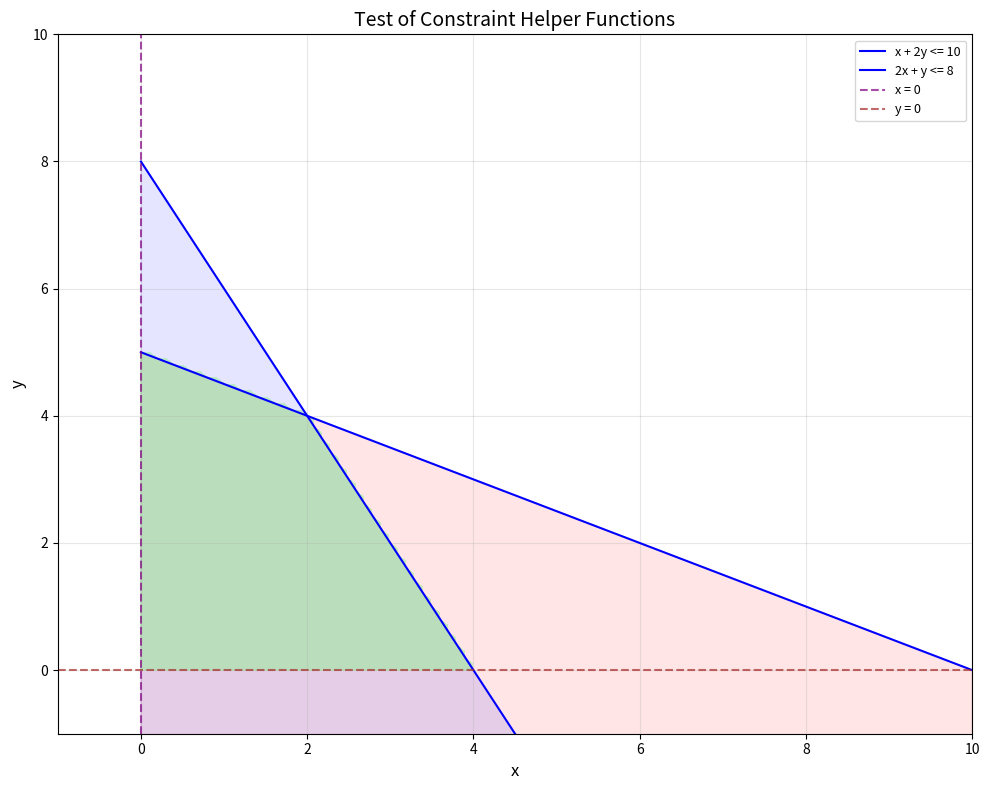

Write Python code to recreate this figure. (Note: this script raises an exception after producing the figure.)
"""
Constraint Visualizer Helper
Creates reusable constraint plotting functions for the team

Bryan's Role:
- Create reusable constraint helper functions for the team
- Provide functions for plotting lines, inequalities, and feasible regions
- Support Deep's 2D visualization with constraint plotting utilities
"""

import numpy as np
import matplotlib.pyplot as plt

def plot_line(ax, x_range, slope, intercept, label, linestyle='-', color='blue'):
    """
    Plot a line y = slope*x + intercept over x_range
    
    Parameters:
    -----------
    ax : matplotlib.axes.Axes
        The axes to plot on
    x_range : tuple
        (min, max) for x values
    slope : float
        Slope of the line
    intercept : float
        y-intercept of the line
    label : str
        Label for the line (for legend)
    linestyle : str
        Line style ('-', '--', ':', etc.)
    color : str
        Color of the line
    
    Returns:
    --------
    ax : matplotlib.axes.Axes
        The axes with the line plotted
    """
    x = np.linspace(x_range[0], x_range[1], 100)
    y = slope * x + intercept
    ax.plot(x, y, linestyle=linestyle, color=color, label=label)
    return ax


def plot_vertical_line(ax, x_value, label, linestyle='--', color='purple'):
    """
    Plot a vertical line at x = x_value
    
    Parameters:
    -----------
    ax : matplotlib.axes.Axes
        The axes to plot on
    x_value : float
        x-coordinate where vertical line is drawn
    label : str
        Label for the line (for legend)
    linestyle : str
        Line style ('-', '--', ':', etc.)
    color : str
        Color of the line
    
    Returns:
    --------
    ax : matplotlib.axes.Axes
        The axes with the vertical line plotted
    """
    ax.axvline(x=x_value, linestyle=linestyle, color=color, alpha=0.7, label=label)
    return ax


def plot_horizontal_line(ax, y_value, label, linestyle='--', color='brown'):
    """
    Plot a horizontal line at y = y_value
    
    Parameters:
    -----------
    ax : matplotlib.axes.Axes
        The axes to plot on
    y_value : float
        y-coordinate where horizontal line is drawn
    label : str
        Label for the line (for legend)
    linestyle : str
        Line style ('-', '--', ':', etc.)
    color : str
        Color of the line
    
    Returns:
    --------
    ax : matplotlib.axes.Axes
        The axes with the horizontal line plotted
    """
    ax.axhline(y=y_value, linestyle=linestyle, color=color, alpha=0.7, label=label)
    return ax


def plot_inequality(ax, x_range, slope, intercept, direction, color='gray', alpha=0.3):
    """
    Shade inequality region: direction 'le' (<=) or 'ge' (>=)
    
    Parameters:
    -----------
    ax : matplotlib.axes.Axes
        The axes to plot on
    x_range : tuple
        (min, max) for x values
    slope : float
        Slope of the boundary line
    intercept : float
        y-intercept of the boundary line
    direction : str
        'le' for less than or equal (y <= line)
        'ge' for greater than or equal (y >= line)
    color : str
        Color of the shaded region
    alpha : float
        Transparency of the shaded region (0 to 1)
    
    Returns:
    --------
    ax : matplotlib.axes.Axes
        The axes with the inequality shaded
    """
    x = np.linspace(x_range[0], x_range[1], 100)
    y = slope * x + intercept
    
    if direction == 'le':
        # Shade below the line (y <= line)
        ax.fill_between(x, -100, y, color=color, alpha=alpha)
    elif direction == 'ge':
        # Shade above the line (y >= line)
        ax.fill_between(x, y, 100, color=color, alpha=alpha)
    return ax


def get_feasible_region_polygon(constraints, x_range, y_range, resolution=100):
    """
    Returns a boolean grid representing the feasible region for 2D constraints
    
    Parameters:
    -----------
    constraints : list of dict
        List of constraint dictionaries with keys:
        - 'slope': slope of the line (use float('inf') for vertical lines)
        - 'intercept': y-intercept (or x-value for vertical lines)
        - 'direction': 'le' (<=) or 'ge' (>=)
    x_range : tuple
        (min, max) for x values
    y_range : tuple
        (min, max) for y values
    resolution : int
        Number of points in each dimension (higher = smoother but slower)
    
    Returns:
    --------
    X : numpy.ndarray
        2D array of x coordinates
    Y : numpy.ndarray
        2D array of y coordinates
    feasible : numpy.ndarray
        Boolean 2D array where True indicates feasible point
    """
    x = np.linspace(x_range[0], x_range[1], resolution)
    y = np.linspace(y_range[0], y_range[1], resolution)
    X, Y = np.meshgrid(x, y)
    
    feasible = np.ones(X.shape, dtype=bool)
    
    for constraint in constraints:
        if constraint['slope'] == float('inf'):
            # Vertical constraint (x >= intercept or x <= intercept)
            if constraint['direction'] == 'ge':
                feasible &= (X >= constraint['intercept'])
            else:
                feasible &= (X <= constraint['intercept'])
        elif constraint['slope'] == 0 and constraint['intercept'] == 0:
            # Horizontal constraint at y=0
            if constraint['direction'] == 'ge':
                feasible &= (Y >= 0)
            else:
                feasible &= (Y <= 0)
        else:
            # Regular line constraint
            line_val = constraint['slope'] * X + constraint['intercept']
            if constraint['direction'] == 'le':
                feasible &= (Y <= line_val)
            elif constraint['direction'] == 'ge':
                feasible &= (Y >= line_val)
    
    return X, Y, feasible


def plot_feasible_region(ax, constraints, x_range, y_range, color='lightgreen', alpha=0.3):
    """
    Plot the feasible region as a shaded area
    
    Parameters:
    -----------
    ax : matplotlib.axes.Axes
        The axes to plot on
    constraints : list of dict
        List of constraint dictionaries
    x_range : tuple
        (min, max) for x values
    y_range : tuple
        (min, max) for y values
    color : str
        Color of the feasible region
    alpha : float
        Transparency of the feasible region
    
    Returns:
    --------
    ax : matplotlib.axes.Axes
        The axes with the feasible region plotted
    """
    X, Y, feasible = get_feasible_region_polygon(constraints, x_range, y_range)
    ax.contourf(X, Y, feasible, levels=[0.5, 1], colors=[color], alpha=alpha)
    return ax


if __name__ == "__main__":
    """
    Test the constraint helper functions
    Creates a sample plot to verify everything works
    """
    print("="*50)
    print("BRYAN'S CONSTRAINT HELPER FUNCTIONS")
    print("="*50)
    print("Testing constraint helper functions...")
    
    # Create a test plot
    fig, ax = plt.subplots(figsize=(10, 8))
    
    # Define some test constraints
    constraints = [
        {'slope': -0.5, 'intercept': 5, 'direction': 'le', 'name': 'x + 2y <= 10'},
        {'slope': -2, 'intercept': 8, 'direction': 'le', 'name': '2x + y <= 8'},
    ]
    
    # Plot constraint lines
    print("\nPlotting constraint lines...")
    for c in constraints:
        plot_line(ax, [0, 10], c['slope'], c['intercept'], c['name'])
    
    # Plot axes lines
    print("Plotting axis lines...")
    plot_vertical_line(ax, 0, 'x = 0')
    plot_horizontal_line(ax, 0, 'y = 0')
    
    # Test inequality shading
    print("Testing inequality shading...")
    plot_inequality(ax, [0, 10], -0.5, 5, 'le', color='red', alpha=0.1)
    plot_inequality(ax, [0, 10], -2, 8, 'le', color='blue', alpha=0.1)
    
    # Test feasible region detection
    print("Testing feasible region detection...")
    all_constraints = constraints + [
        {'slope': float('inf'), 'intercept': 0, 'direction': 'ge', 'name': 'x >= 0'},
        {'slope': 0, 'intercept': 0, 'direction': 'ge', 'name': 'y >= 0'},
    ]
    plot_feasible_region(ax, all_constraints, [0, 10], [0, 10], color='lightgreen', alpha=0.5)
    
    # Formatting
    ax.set_xlim(-1, 10)
    ax.set_ylim(-1, 10)
    ax.set_xlabel('x', fontsize=12)
    ax.set_ylabel('y', fontsize=12)
    ax.set_title('Test of Constraint Helper Functions', fontsize=14)
    ax.legend(loc='upper right', fontsize=9)
    ax.grid(True, alpha=0.3)
    
    # Save the plot
    plt.tight_layout()
    plt.savefig('Bryan/test_plot.png', dpi=150)
    print("\n✅ Test plot saved to: Bryan/test_plot.png")
    
    plt.show()  # Uncomment if running interactively
    
    print("\n" + "="*50)
    print("ALL FUNCTIONS WORKING CORRECTLY!")
    print("="*50)
    print("\nAvailable functions:")
    print("  - plot_line()")
    print("  - plot_vertical_line()")
    print("  - plot_horizontal_line()")
    print("  - plot_inequality()")
    print("  - get_feasible_region_polygon()")
    print("  - plot_feasible_region()")
